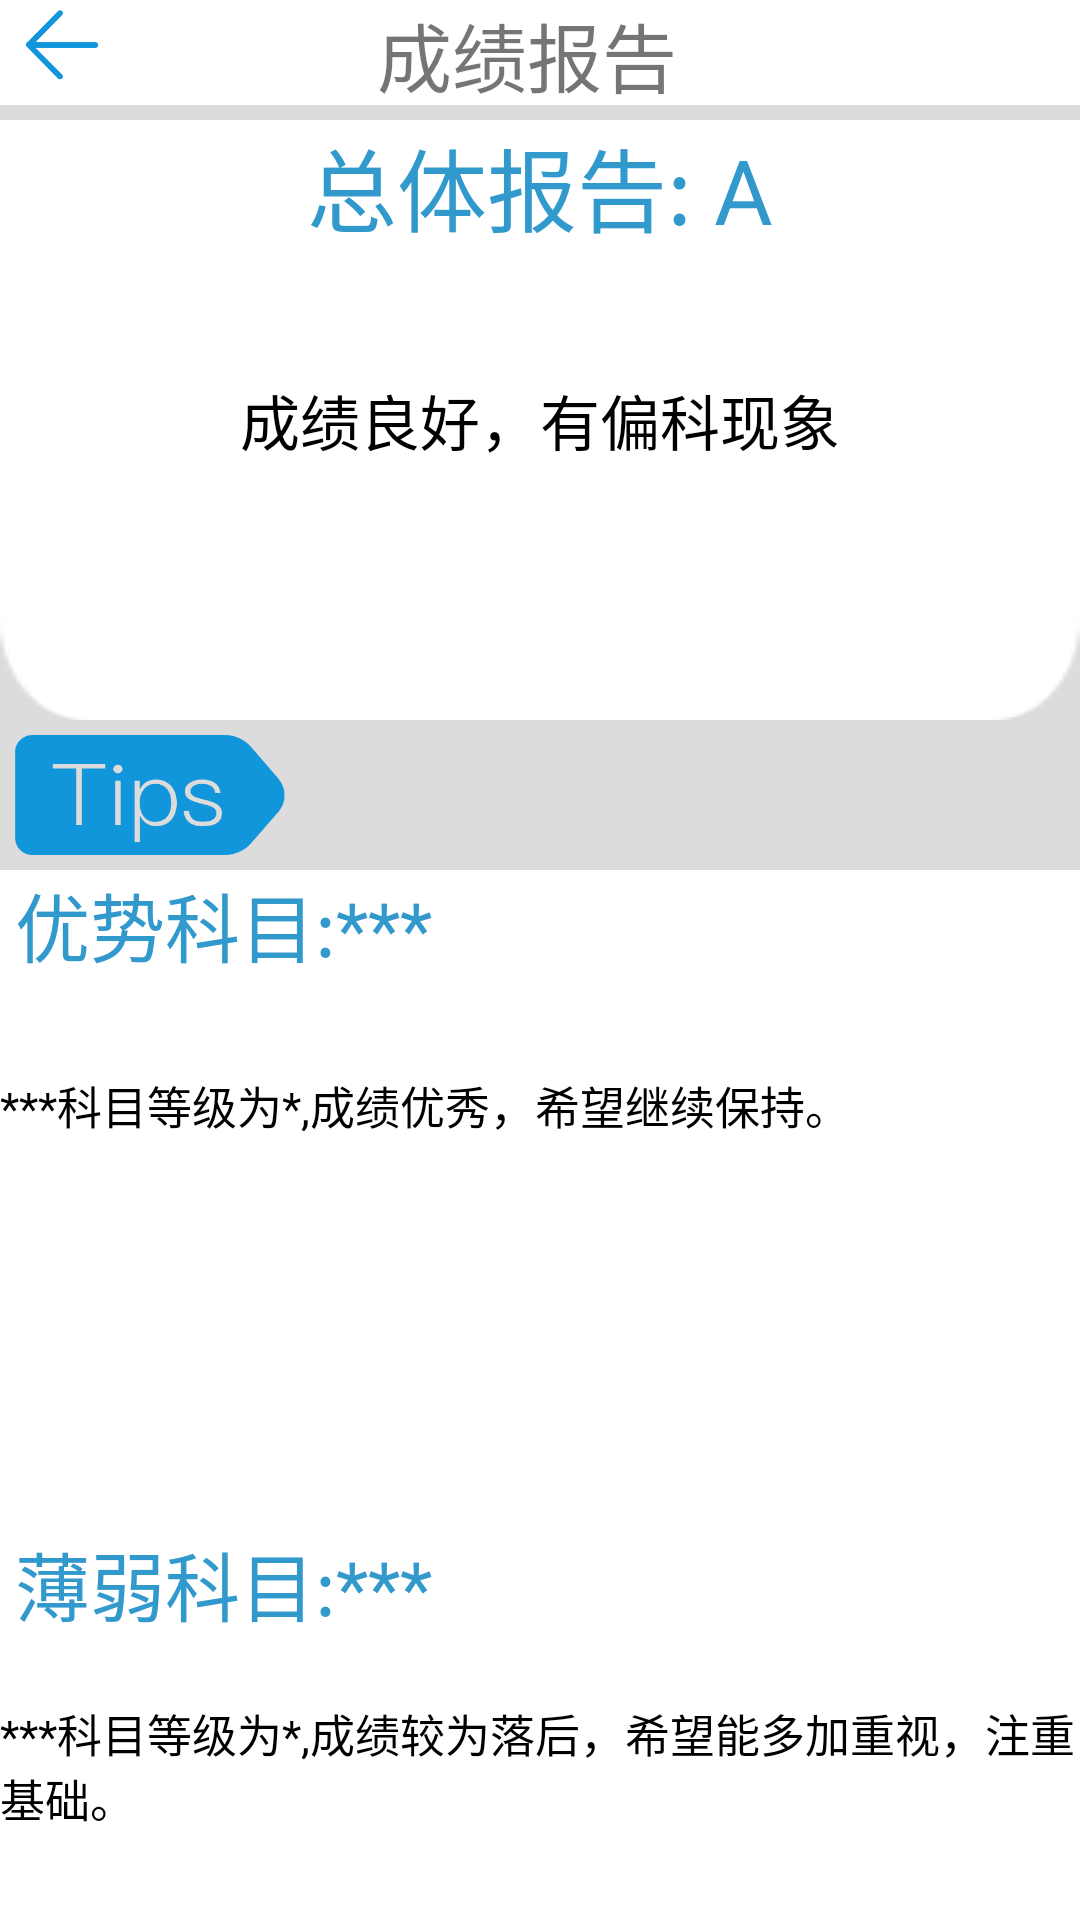

Here is an Android app screen rendered from its layout file. Give the layout XML and the strings, colors and styles it references.
<!-- AndroidManifest.xml: application theme Theme.HellpWorldApplication -->
<!-- res/layout/activity_main3.xml -->
<?xml version="1.0" encoding="utf-8"?>
<androidx.constraintlayout.widget.ConstraintLayout xmlns:android="http://schemas.android.com/apk/res/android"
    xmlns:app="http://schemas.android.com/apk/res-auto"
    xmlns:tools="http://schemas.android.com/tools"
    android:layout_width="match_parent"
    android:layout_height="match_parent"
    tools:context=".MainActivity3">
    <LinearLayout
        android:layout_width="match_parent"
        android:layout_height="match_parent"
        android:background="#dcdcdc"
        android:orientation="vertical">
    <LinearLayout
        android:layout_width="match_parent"
        android:layout_height="35dp"
        android:background="@color/white"
        android:orientation="horizontal">


        <ImageButton
            android:id="@+id/backToAssessment"
            android:layout_width="30dp"
            android:layout_height="30dp"
            android:background="@mipmap/direction_left"
            android:layout_gravity="left"
            android:layout_weight="1"
            android:layout_marginLeft="5dp"/>


        <TextView
            android:id="@+id/成绩评估"
            android:layout_width="wrap_content"
            android:layout_height="wrap_content"
            android:gravity="center"
            android:text="成绩报告"
            android:textSize="25dp"
            android:layout_weight="120"
            android:layout_marginRight="45dp"/>
    </LinearLayout>
    <LinearLayout
        android:layout_width="match_parent"
        android:layout_height="200dp"
        android:layout_marginTop="5dp"
        android:background="@mipmap/wenbenkuang"
        android:orientation="vertical">
        <LinearLayout
            android:layout_width="match_parent"
            android:layout_height="40dp"
            android:orientation="vertical">
            <TextView
                android:layout_width="match_parent"
                android:layout_height="match_parent"
                android:text="总体报告: A"
                android:textSize="30dp"
                android:textColor="#3299CC"
                android:background="@color/white"
                android:gravity="center"/>
        </LinearLayout>
        <LinearLayout
            android:layout_width="match_parent"
            android:layout_height="150dp">
            <TextView
                android:layout_width="match_parent"
                android:layout_height="120dp"
                android:text="成绩良好，有偏科现象"
                android:textSize="20dp"
                android:textColor="@color/black"
                android:gravity="center"/>
        </LinearLayout>
    </LinearLayout>

        <ImageView
            android:layout_width="90dp"
            android:layout_height="40dp"
            android:background="@mipmap/tips"
            android:layout_marginTop="5dp"
            android:layout_marginLeft="5dp"/>
        <LinearLayout
            android:layout_width="match_parent"
            android:layout_height="430dp"
            android:background="@color/white"
            android:layout_marginTop="5dp"
            android:orientation="vertical">
            <TextView
                android:layout_width="match_parent"
                android:layout_height="40dp"
                android:text="优势科目:***"
                android:textSize="25dp"
                android:textColor="#3299CC"
                android:layout_weight="1"
                android:layout_marginLeft="5dp"/>
            <TextView
                android:layout_width="match_parent"
                android:layout_height="100dp"
                android:text="***科目等级为*,成绩优秀，希望继续保持。"
                android:textSize="15dp"
                android:textColor="@color/black"
                android:layout_marginTop="10dp"
                android:layout_weight="3"/>
            <TextView
                android:layout_width="match_parent"
                android:layout_height="40dp"
                android:text="薄弱科目:***"
                android:textSize="25dp"
                android:textColor="#3299CC"
                android:layout_weight="1"
                android:layout_marginLeft="5dp"/>
            <TextView
                android:layout_width="match_parent"
                android:layout_height="100dp"
                android:text="***科目等级为*,成绩较为落后，希望能多加重视，注重基础。"
                android:textSize="15dp"
                android:textColor="@color/black"
                android:layout_gravity="bottom"
                android:layout_weight="3"/>
        </LinearLayout>

    </LinearLayout>
</androidx.constraintlayout.widget.ConstraintLayout>
<!-- resources referenced by this layout -->
<resources>
  <!-- mipmap direction_left: png bitmap (mipmap-xhdpi, 4439 bytes) -->
  <!-- mipmap tips: png bitmap (mipmap-xhdpi, 11364 bytes) -->
  <!-- mipmap wenbenkuang: png bitmap (mipmap-xhdpi, 2679 bytes) -->
  <style name="Theme.HellpWorldApplication" parent="Theme.MaterialComponents.DayNight.DarkActionBar">
          
          <item name="colorPrimary">@color/purple_500</item>
          <item name="colorPrimaryVariant">@color/purple_700</item>
          <item name="colorOnPrimary">@color/white</item>
          
          <item name="colorSecondary">@color/teal_200</item>
          <item name="colorSecondaryVariant">@color/teal_700</item>
          <item name="colorOnSecondary">@color/black</item>
          
          <item name="android:statusBarColor" tools:targetApi="l">?attr/colorPrimaryVariant</item>
          
      </style>
  <!-- not gathered from this repository: default colours our renderer supplied (Android Studio template values) -->
  <color name="purple_500">#FF6200EE</color>
  <color name="purple_700">#FF3700B3</color>
  <color name="teal_200">#FF03DAC5</color>
  <color name="teal_700">#FF018786</color>
  <color name="black">#FF000000</color>
  <color name="white">#FFFFFFFF</color>
</resources>
